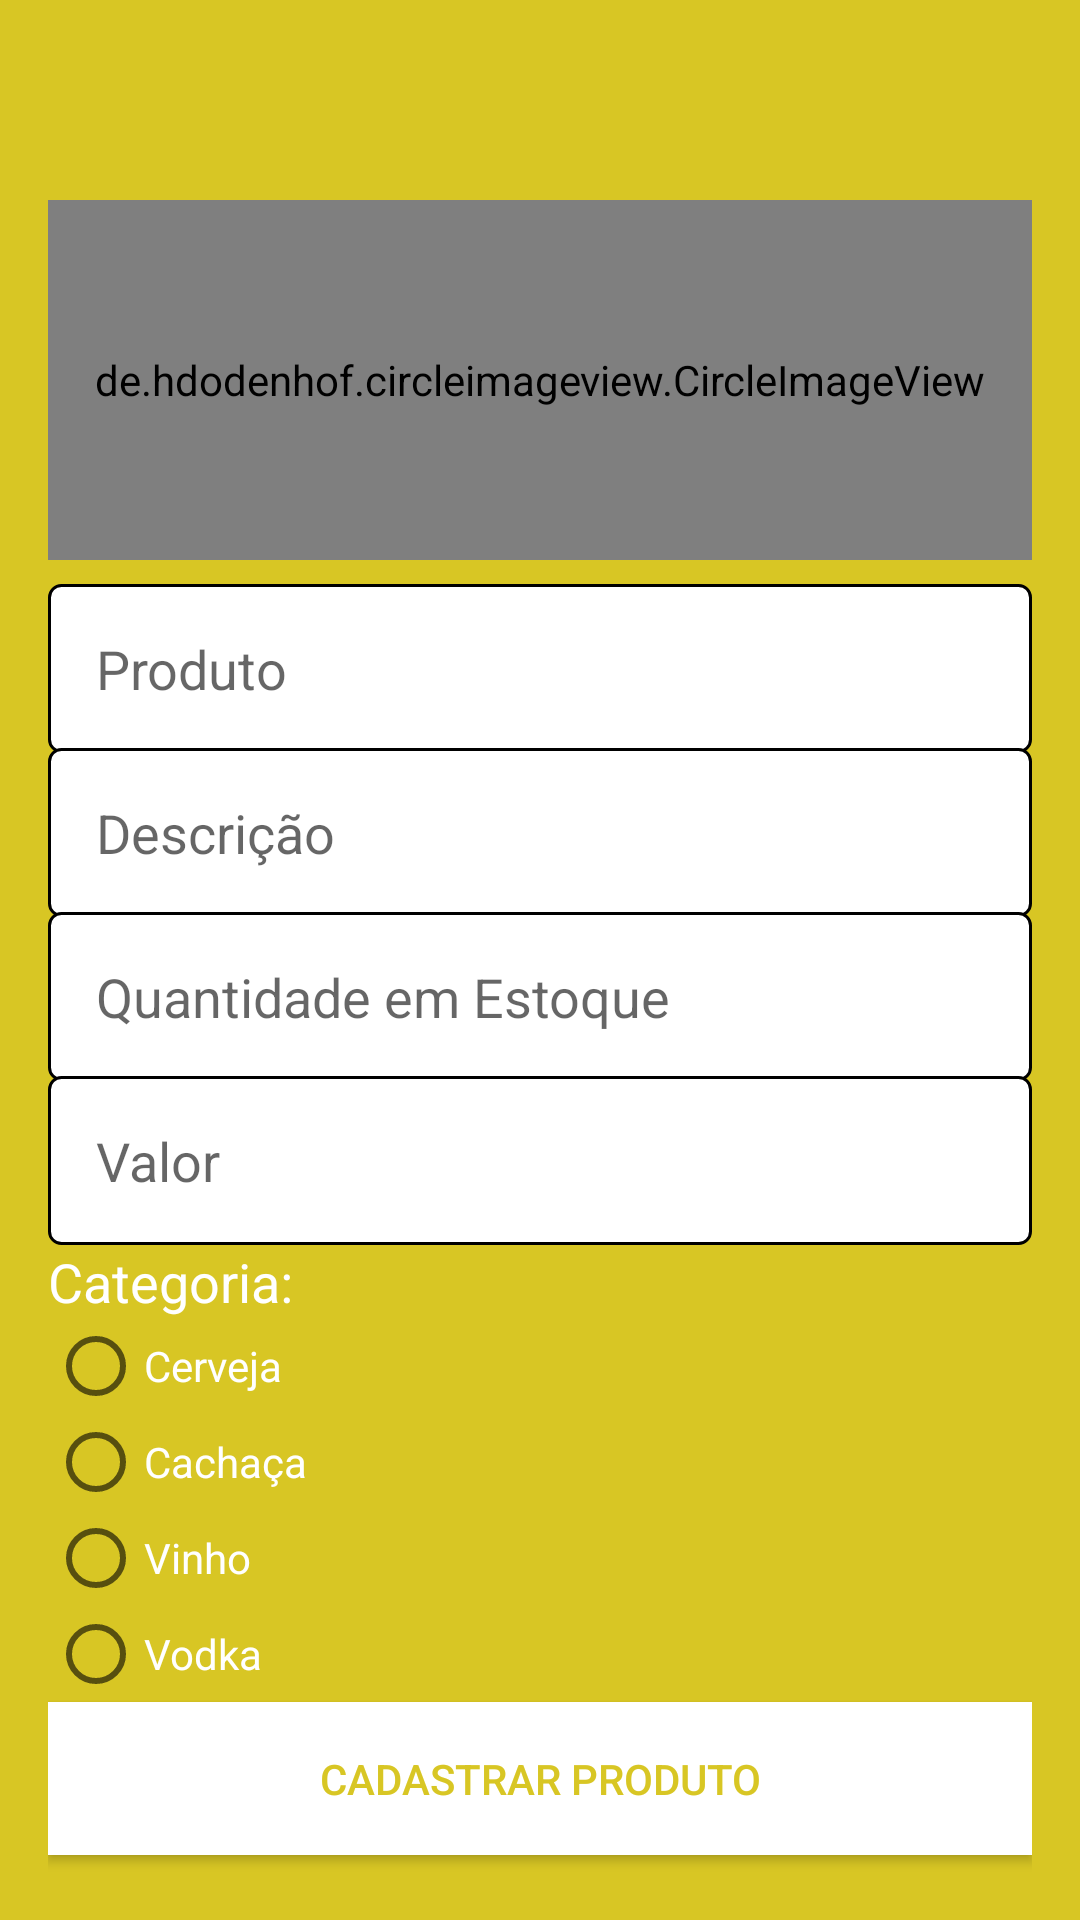

Here is an Android app screen rendered from its layout file. Give the layout XML and the strings, colors and styles it references.
<!-- AndroidManifest.xml: application theme AppTheme -->
<!-- res/layout/activity_novo_produto_empresa.xml -->
<?xml version="1.0" encoding="utf-8"?>
<LinearLayout xmlns:android="http://schemas.android.com/apk/res/android"
    xmlns:app="http://schemas.android.com/apk/res-auto"
    xmlns:tools="http://schemas.android.com/tools"
    android:layout_width="match_parent"
    android:layout_height="match_parent"
    android:orientation="vertical"
    android:background="#D8C624"
    tools:context=".activity.NovoProdutoEmpresaActivity">

    <androidx.appcompat.widget.Toolbar
        android:id="@+id/toolbar"
        android:layout_width="match_parent"
        android:layout_height="85dp"
        android:layout_weight="1"
        android:background="#D8C624"
        android:minHeight="?attr/actionBarSize"
        android:theme="?attr/actionBarTheme" />

    <LinearLayout
        android:layout_width="match_parent"
        android:layout_height="match_parent"
        android:layout_weight="1"
        android:orientation="vertical"
        android:padding="16dp">

        <de.hdodenhof.circleimageview.CircleImageView
            android:id="@+id/imgProduto"
            android:layout_width="match_parent"
            android:layout_height="120dp"
            android:layout_marginTop="8dp"
            android:layout_marginBottom="8dp"
            android:src="@drawable/carrinho"
            app:civ_border_color="#FFFFFF" />

        <EditText
            android:id="@+id/editNomeProduto"
            android:layout_width="match_parent"
            android:layout_height="wrap_content"
            android:background="@drawable/bg_edit_text"
            android:ems="10"
            android:hint="Produto"
            android:inputType="textCapSentences"
            android:padding="16dp"
            android:singleLine="false" />

        <EditText
            android:id="@+id/editDescricao"
            android:layout_width="match_parent"
            android:layout_height="wrap_content"
            android:layout_marginTop="-2dp"
            android:background="@drawable/bg_edit_text"
            android:ems="10"
            android:hint="Descrição"
            android:inputType="text|textCapSentences"
            android:padding="16dp" />

        <EditText
            android:id="@+id/editQtdEstoque"
            android:layout_width="match_parent"
            android:layout_height="wrap_content"
            android:layout_marginTop="-2dp"
            android:background="@drawable/bg_edit_text"
            android:ems="10"
            android:hint="Quantidade em Estoque"
            android:inputType="number"
            android:padding="16dp" />

        <EditText
            android:id="@+id/editPreco"
            android:layout_width="match_parent"
            android:layout_height="wrap_content"
            android:layout_marginTop="-2dp"
            android:background="@drawable/bg_edit_text"
            android:ems="10"
            android:hint="Valor"
            android:inputType="numberDecimal"
            android:padding="16dp" />

        <TextView
            android:id="@+id/textView"
            android:layout_width="match_parent"
            android:layout_height="wrap_content"
            android:text="Categoria:"
            android:textColor="@color/cardview_light_background"
            android:textSize="18sp" />

        <RadioGroup
            android:id="@+id/radioGroupOpcao"
            android:layout_width="match_parent"
            android:layout_height="wrap_content">

            <RadioButton
                android:id="@+id/radioButtonCerveja"
                android:layout_width="match_parent"
                android:layout_height="wrap_content"
                android:text="Cerveja"
                android:textColor="@color/cardview_light_background" />

            <RadioButton
                android:id="@+id/radioButtonCachaca"
                android:layout_width="match_parent"
                android:layout_height="wrap_content"
                android:text="Cachaça"
                android:textColor="@color/cardview_light_background" />

            <RadioButton
                android:id="@+id/radioButtonVinho"
                android:layout_width="match_parent"
                android:layout_height="wrap_content"
                android:text="Vinho"
                android:textColor="@color/cardview_light_background" />

            <RadioButton
                android:id="@+id/radioButtonVodka"
                android:layout_width="match_parent"
                android:layout_height="wrap_content"
                android:text="Vodka"
                android:textColor="@color/cardview_light_background" />
        </RadioGroup>

        <Button
            android:id="@+id/btnCadastrarProduto"
            android:layout_width="match_parent"
            android:layout_height="wrap_content"
            android:background="#FFFFFF"
            android:onClick="validarDadosProduto"
            android:padding="16dp"
            android:text="Cadastrar Produto"
            android:textColor="#D8C624"
            android:theme="@style/btnPadrao" />

    </LinearLayout>
</LinearLayout>
<!-- resources referenced by this layout -->
<resources>
  <!-- drawable bg_edit_text (drawable) -->
  <?xml version="1.0" encoding="utf-8"?>
  <shape
      xmlns:android="http://schemas.android.com/apk/res/android"
      android:shape="rectangle">
  
      <solid android:color="#FFF"/>
      <stroke android:width="1dp"
          android:color="@color/vermelhoEscuro"/>
      <corners android:radius="4dp"/>
  </shape>
  <!-- drawable carrinho: jpg bitmap (drawable, 10712 bytes) -->
  <style name="btnPadrao" parent="Theme.AppCompat.Light">
          <item name="colorControlHighlight">#ff404e</item>
          <item name="colorButtonNormal">@color/colorAccent</item>
          <item name="android:textColor">@android:color/white</item>
      </style>
  <style name="AppTheme" parent="Theme.AppCompat.Light.NoActionBar">
          
          <item name="colorPrimary">#FAFAFA</item>
          <item name="colorPrimaryDark">#D8C624</item>
          <item name="colorAccent">#D8C624</item>
      </style>
  <color name="vermelhoEscuro" />
  <color name="colorAccent">#B50021</color>
</resources>
